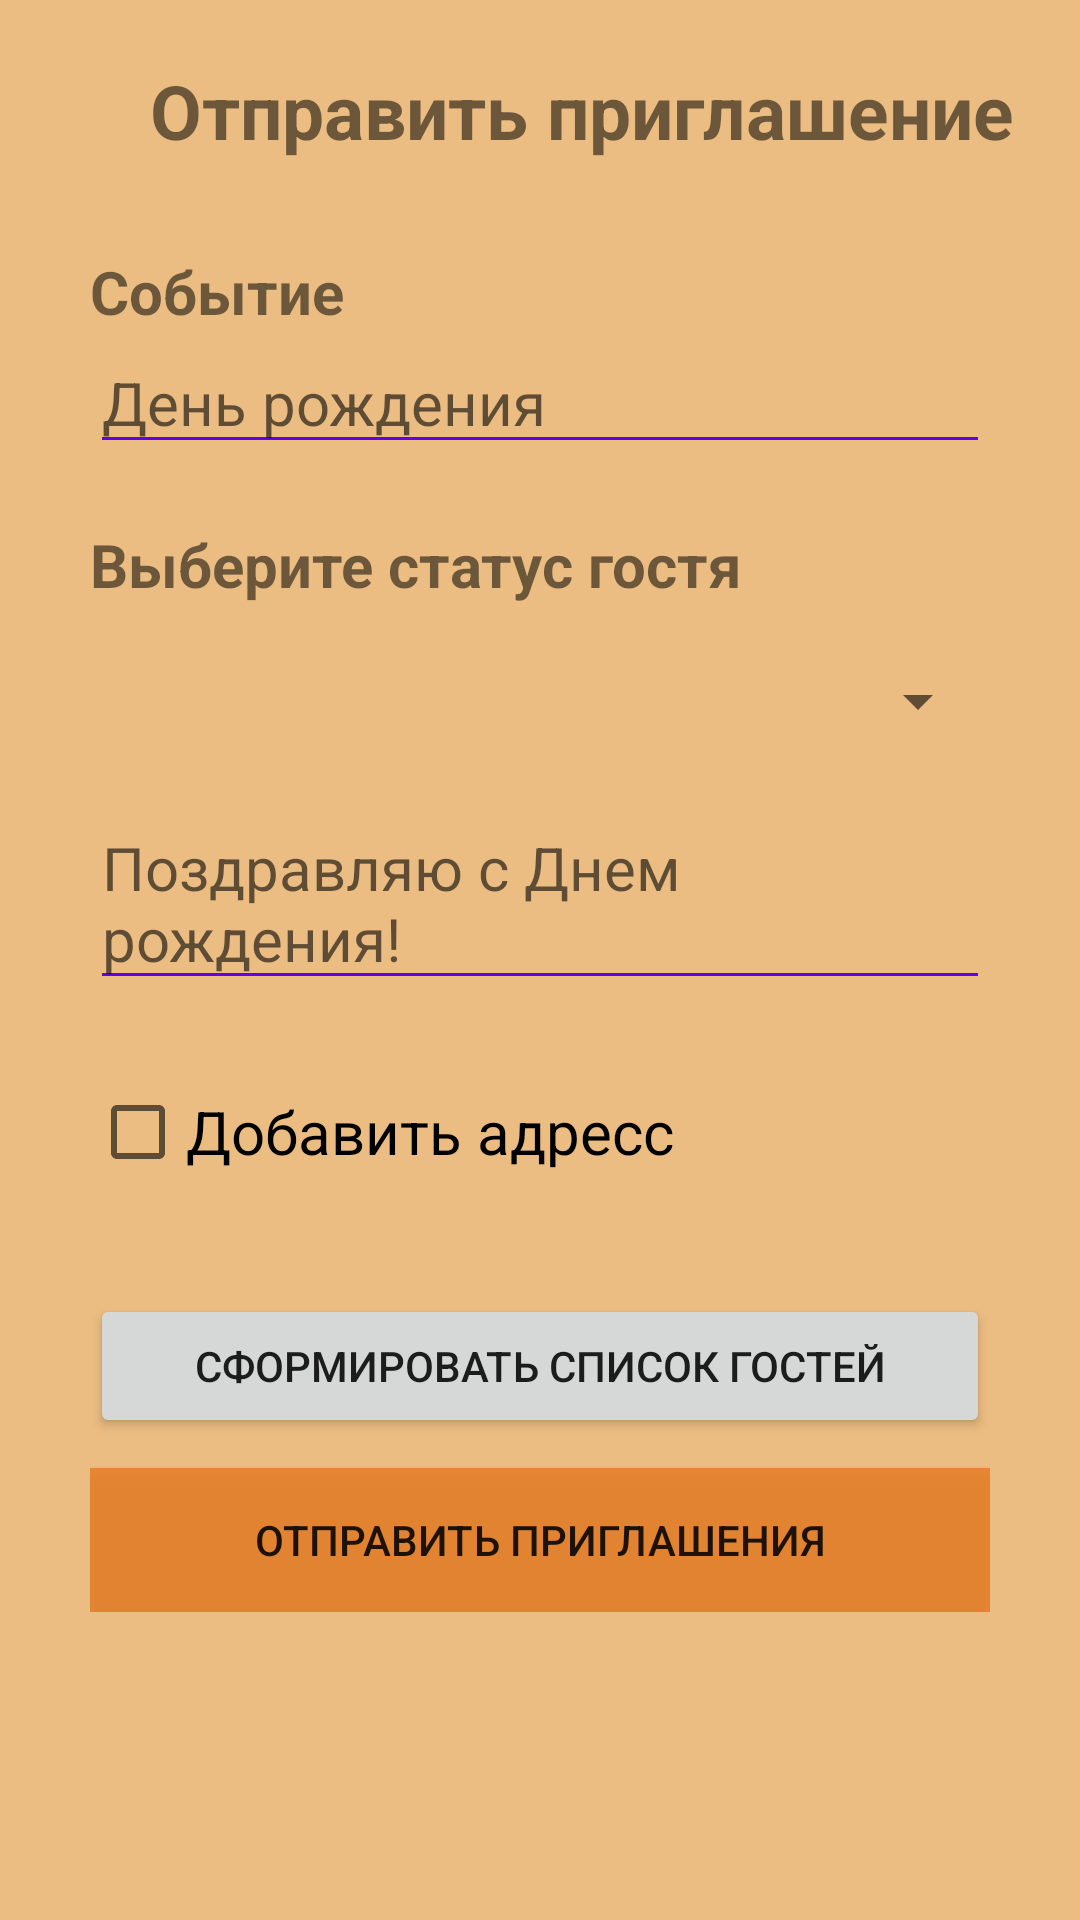

Write the Android layout XML for this screen, with the resource values it uses.
<!-- AndroidManifest.xml: application theme Theme.ContactsKotlin -->
<!-- res/layout/invitation.xml -->
<?xml version="1.0" encoding="utf-8"?>
<LinearLayout xmlns:android="http://schemas.android.com/apk/res/android"
    android:layout_width="match_parent"
    android:layout_height="match_parent"
    android:background="@color/lightest_orange"
    android:orientation="vertical">

    <TextView
        android:layout_width="match_parent"
        android:layout_height="wrap_content"
        android:layout_marginLeft="50dp"
        android:layout_marginTop="20dp"
        android:text="Отправить приглашение"
        android:textSize="25dp"
        android:textStyle="bold" />

    <ScrollView
        android:layout_width="match_parent"
        android:layout_height="wrap_content">


        <LinearLayout xmlns:android="http://schemas.android.com/apk/res/android"
            android:layout_width="match_parent"
            android:layout_height="match_parent"
            android:layout_margin="30sp"
            android:gravity="center"
            android:orientation="vertical">


            <LinearLayout xmlns:android="http://schemas.android.com/apk/res/android"
                android:layout_width="match_parent"
                android:layout_height="match_parent"
                android:orientation="vertical">

                <TextView
                    android:layout_width="match_parent"
                    android:layout_height="wrap_content"
                    android:text="Событие"
                    android:textSize="20dp"
                    android:textStyle="bold" />

                <EditText
                    android:id="@+id/event"
                    android:layout_width="match_parent"
                    android:layout_height="wrap_content"
                    android:backgroundTint="@color/purple_500"
                    android:hint="День рождения"
                    android:textSize="20dp" />

                <TextView
                    android:layout_width="match_parent"
                    android:layout_height="wrap_content"
                    android:layout_marginTop="20sp"
                    android:text="Выберите статус гостя"
                    android:textSize="20dp"
                    android:textStyle="bold" />

                <Spinner
                    android:id="@+id/spinner"
                    android:layout_width="match_parent"
                    android:layout_height="wrap_content"
                    android:layout_marginTop="20sp" />

                <EditText
                    android:id="@+id/textEvent"
                    android:layout_width="match_parent"
                    android:layout_height="wrap_content"
                    android:layout_marginTop="20sp"
                    android:backgroundTint="@color/purple_500"
                    android:hint="Поздравляю с Днем рождения!"
                    android:inputType="textMultiLine"
                    android:textSize="20dp" />

                <CheckBox
                    android:id="@+id/isAddress"
                    android:layout_width="match_parent"
                    android:layout_height="wrap_content"
                    android:layout_marginTop="20sp"
                    android:text="Добавить адресс"
                    android:textSize="20dp" />

                <Button
                    android:layout_marginTop="30dp"
                    android:id="@+id/createList"
                    android:layout_width="match_parent"
                    android:layout_height="wrap_content"
                    android:text="Сформировать список гостей" />


                <Button
                    android:id="@+id/send"
                    android:layout_width="match_parent"
                    android:layout_height="wrap_content"
                    android:layout_marginTop="10sp"
                    android:background="@color/orange2"
                    android:text="Отправить приглашения" />

            </LinearLayout>
        </LinearLayout>
    </ScrollView>
</LinearLayout>
<!-- resources referenced by this layout -->
<resources>
  <color name="lightest_orange">#ECBD82</color>
  <color name="orange2">#D3E87E26</color>
  <color name="purple_500">#FF6200EE</color>
  <style name="Theme.ContactsKotlin" parent="Theme.MaterialComponents.DayNight.DarkActionBar">
          
          <item name="colorPrimary">@color/purple_500</item>
          <item name="colorPrimaryVariant">@color/purple_700</item>
          <item name="colorOnPrimary">@color/white</item>
          
          <item name="colorSecondary">@color/teal_200</item>
          <item name="colorSecondaryVariant">@color/teal_700</item>
          <item name="colorOnSecondary">@color/black</item>
          
          <item name="android:statusBarColor" tools:targetApi="l">?attr/colorPrimaryVariant</item>
          
      </style>
  <color name="purple_700">#3F51B5</color>
  <color name="white">#FFFFFFFF</color>
  <color name="teal_200">#FF03DAC5</color>
  <color name="teal_700">#A59EE4</color>
  <color name="black">#FF000000</color>
</resources>
